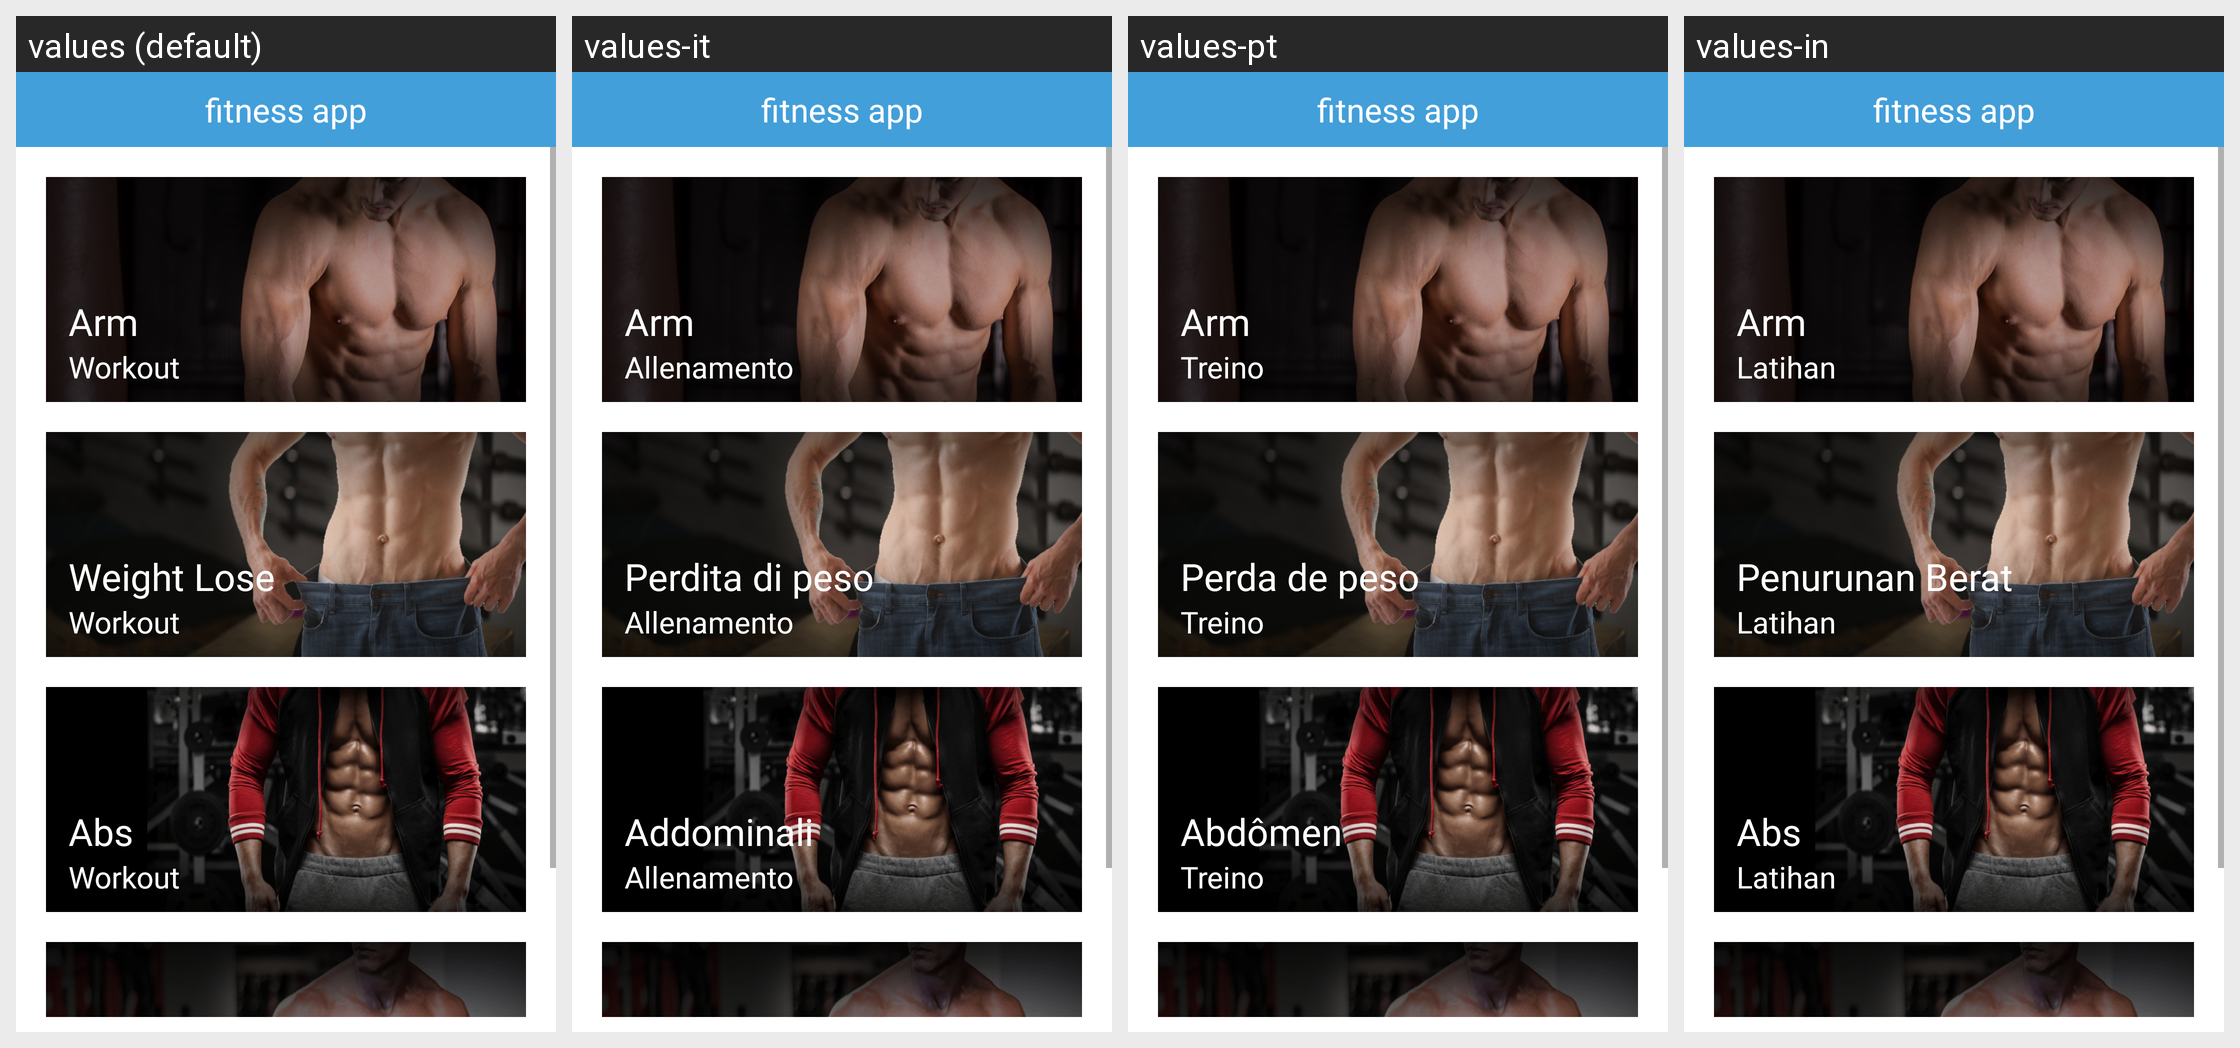

Strings drawn on this Android screen and how each of the app's shown locales translates them:
Android screen res/layout/fragment_workout1.xml rendered under 4 locales, left to right: values (default), values-it, values-pt, values-in. Device: Nexus 5 (rendered at 1080×1920; each locale shown at half size, 540×960, under a caption strip naming it); theme AppTheme.
Other locales in the repository, not shown: values-ar, values-de, values-es, values-fr, values-ja, values-ko, values-nl, values-ru, values-zh.
Strings drawn on this screen, with the default value and each locale's value (text and hints the layout hard-codes, and strings that could not be matched under every locale, appear in the picture but are not listed):

app_name1
  values: fitness app
  values-it: fitness app  [not translated; the default value is used]
  values-pt: fitness app  [not translated; the default value is used]
  values-in: fitness app  [not translated; the default value is used]

butocks1
  values: Arm
  values-it: Arm
  values-pt: Arm
  values-in: Arm

workout
  values: Workout
  values-it: Allenamento
  values-pt: Treino
  values-in: Latihan

weight
  values: Weight Lose
  values-it: Perdita di peso
  values-pt: Perda de peso
  values-in: Penurunan Berat

Abs
  values: Abs
  values-it: Addominali
  values-pt: Abdômen
  values-in: Abs
